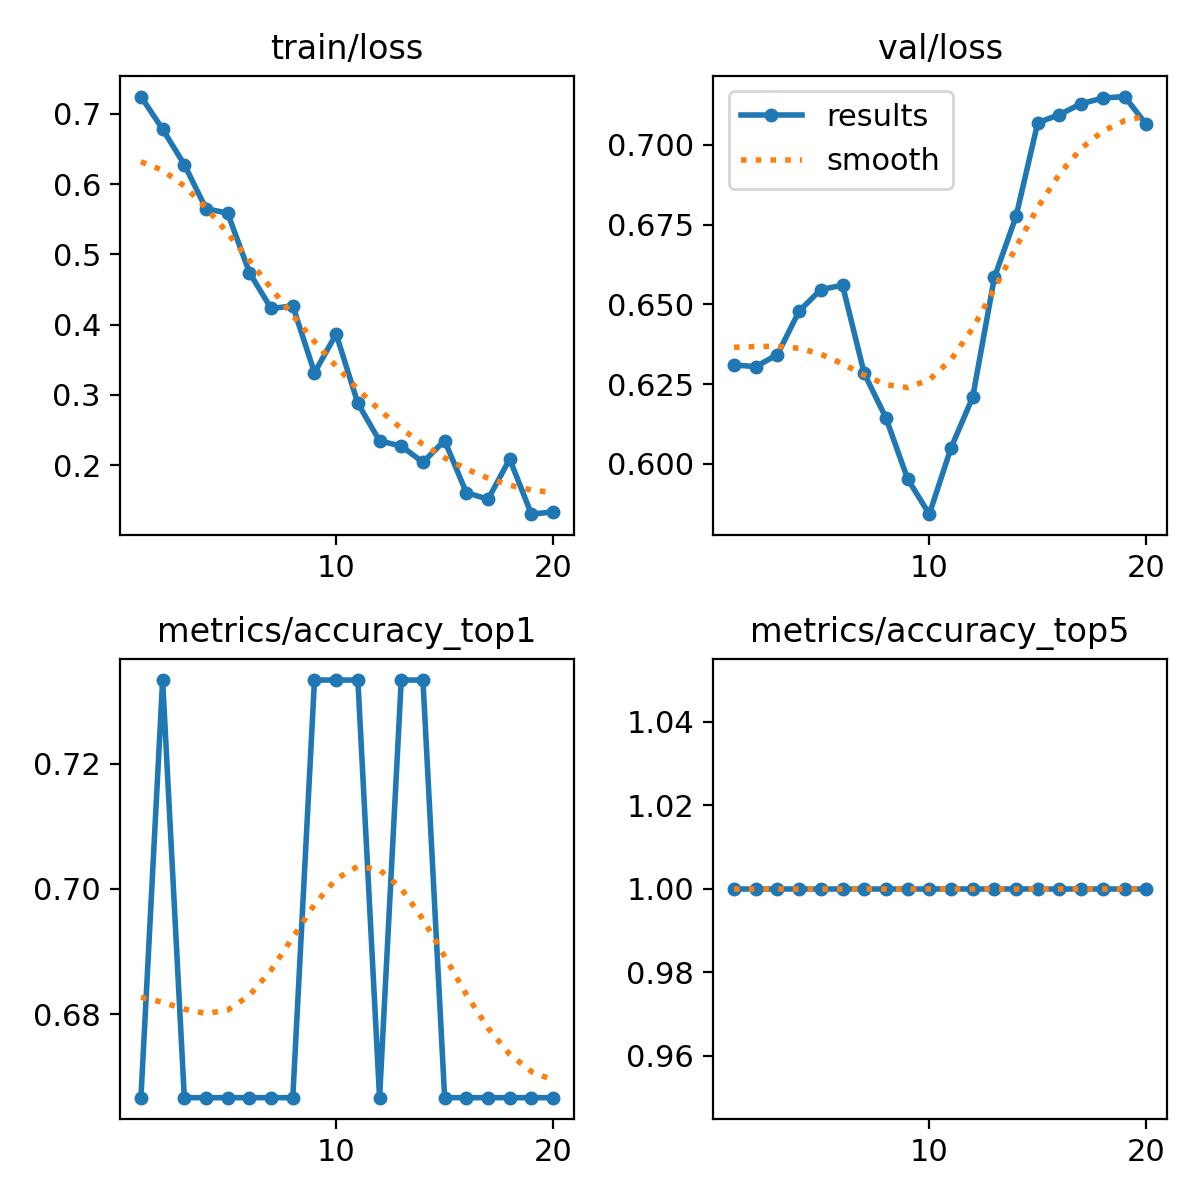

Source data for this figure (header and first rows):
epoch, time, train/loss, metrics/accuracy_top1, metrics/accuracy_top5, val/loss, lr/pg0, lr/pg1, lr/pg2
1, 9.304, 0.7246, 0.6667, 1, 0.631, 1.428e-05, 1.428e-05, 1.428e-05
2, 17.88, 0.6782, 0.7333, 1, 0.6305, 3.39329e-05, 3.39329e-05, 3.39329e-05
3, 26.05, 0.6278, 0.6667, 1, 0.6342, 5.14651e-05, 5.14651e-05, 5.14651e-05
4, 34.21, 0.5651, 0.6667, 1, 0.6479, 6.68768e-05, 6.68768e-05, 6.68768e-05
5, 42.46, 0.5586, 0.6667, 1, 0.6546, 8.01679e-05, 8.01679e-05, 8.01679e-05
6, 50.49, 0.4742, 0.6667, 1, 0.656, 9.13384e-05, 9.13384e-05, 9.13384e-05
7, 58.68, 0.4231, 0.6667, 1, 0.6284, 0.0001004, 0.0001004, 0.0001004
8, 66.83, 0.4266, 0.6667, 1, 0.6144, 0.0001073, 0.0001073, 0.0001073
9, 75.14, 0.3316, 0.7333, 1, 0.5953, 0.0001121, 0.0001121, 0.0001121
10, 83.32, 0.3866, 0.7333, 1, 0.5842, 0.0001148, 0.0001148, 0.0001148
11, 91.53, 0.288, 0.7333, 1, 0.605, 0.0001154, 0.0001154, 0.0001154
12, 99.72, 0.2346, 0.6667, 1, 0.6209, 0.0001138, 0.0001138, 0.0001138
13, 107.9, 0.2272, 0.7333, 1, 0.6584, 0.0001102, 0.0001102, 0.0001102
14, 116.2, 0.2042, 0.7333, 1, 0.6776, 0.0001044, 0.0001044, 0.0001044
15, 124.5, 0.235, 0.6667, 1, 0.7069, 9.64471e-05, 9.64471e-05, 9.64471e-05
16, 132.6, 0.1609, 0.6667, 1, 0.7095, 8.64119e-05, 8.64119e-05, 8.64119e-05
17, 140.9, 0.1516, 0.6667, 1, 0.7129, 7.4256e-05, 7.4256e-05, 7.4256e-05
18, 149.1, 0.2088, 0.6667, 1, 0.7147, 5.99796e-05, 5.99796e-05, 5.99796e-05
19, 157.2, 0.1303, 0.6667, 1, 0.7151, 4.35826e-05, 4.35826e-05, 4.35826e-05
20, 165.4, 0.1336, 0.6667, 1, 0.7064, 2.5065e-05, 2.5065e-05, 2.5065e-05
